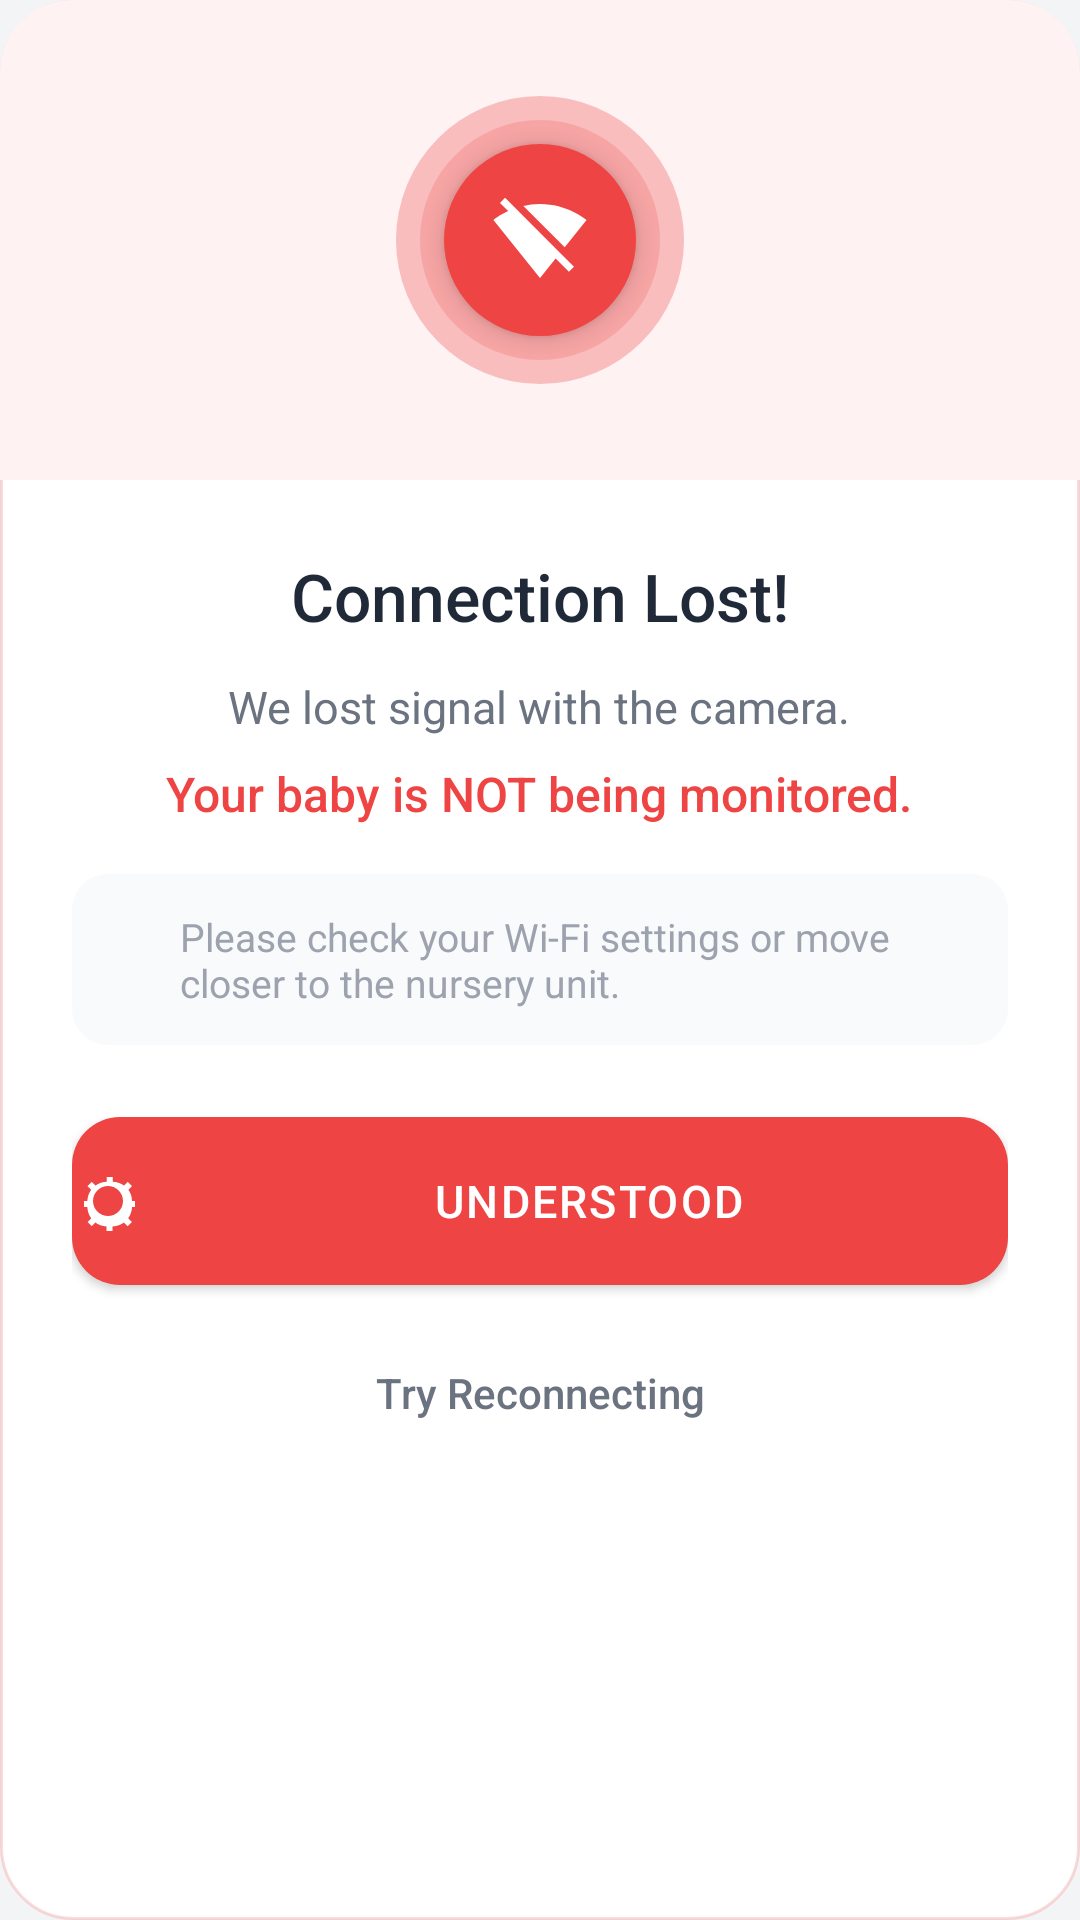

Layout XML and referenced resources for this Android screen:
<!-- AndroidManifest.xml: application theme Theme.BabySleepMonitor -->
<!-- res/layout/dialog_connection_lost.xml -->
<?xml version="1.0" encoding="utf-8"?>
<androidx.constraintlayout.widget.ConstraintLayout xmlns:android="http://schemas.android.com/apk/res/android"
    xmlns:app="http://schemas.android.com/apk/res-auto"
    android:layout_width="match_parent"
    android:layout_height="wrap_content"
    android:background="@drawable/bg_dialog_rounded">

    
    <LinearLayout
        android:id="@+id/dangerHeader"
        android:layout_width="0dp"
        android:layout_height="wrap_content"
        android:background="@drawable/bg_danger_header"
        android:gravity="center"
        android:orientation="vertical"
        android:paddingVertical="32dp"
        app:layout_constraintEnd_toEndOf="parent"
        app:layout_constraintStart_toStartOf="parent"
        app:layout_constraintTop_toTopOf="parent">

        
        <FrameLayout
            android:layout_width="wrap_content"
            android:layout_height="wrap_content">

            
            <View
                android:id="@+id/pulseRingOuter"
                android:layout_width="96dp"
                android:layout_height="96dp"
                android:layout_gravity="center"
                android:alpha="0.3"
                android:background="@drawable/bg_icon_circle_danger" />

            
            <View
                android:id="@+id/pulseRingInner"
                android:layout_width="80dp"
                android:layout_height="80dp"
                android:layout_gravity="center"
                android:alpha="0.2"
                android:background="@drawable/bg_icon_circle_danger" />

            
            <FrameLayout
                android:layout_width="64dp"
                android:layout_height="64dp"
                android:layout_gravity="center"
                android:background="@drawable/bg_icon_circle_danger"
                android:elevation="4dp">

                <ImageView
                    android:layout_width="32dp"
                    android:layout_height="32dp"
                    android:layout_gravity="center"
                    android:src="@drawable/ic_wifi_off"
                    app:tint="@color/white" />
            </FrameLayout>
        </FrameLayout>
    </LinearLayout>

    
    <LinearLayout
        android:id="@+id/contentSection"
        android:layout_width="0dp"
        android:layout_height="wrap_content"
        android:gravity="center"
        android:orientation="vertical"
        android:paddingHorizontal="24dp"
        android:paddingTop="24dp"
        app:layout_constraintEnd_toEndOf="parent"
        app:layout_constraintStart_toStartOf="parent"
        app:layout_constraintTop_toBottomOf="@id/dangerHeader">

        
        <TextView
            android:layout_width="wrap_content"
            android:layout_height="wrap_content"
            android:fontFamily="sans-serif-medium"
            android:text="Connection Lost!"
            android:textColor="@color/text_primary"
            android:textSize="22sp" />

        
        <TextView
            android:layout_width="wrap_content"
            android:layout_height="wrap_content"
            android:layout_marginTop="12dp"
            android:gravity="center"
            android:text="We lost signal with the camera."
            android:textColor="@color/text_secondary"
            android:textSize="15sp" />

        
        <TextView
            android:layout_width="wrap_content"
            android:layout_height="wrap_content"
            android:layout_marginTop="8dp"
            android:fontFamily="sans-serif-medium"
            android:gravity="center"
            android:text="Your baby is NOT being monitored."
            android:textColor="@color/danger_color"
            android:textSize="16sp" />

        
        <LinearLayout
            android:layout_width="match_parent"
            android:layout_height="wrap_content"
            android:layout_marginTop="16dp"
            android:background="@drawable/bg_info_hint"
            android:gravity="start"
            android:orientation="horizontal"
            android:padding="12dp">

            <ImageView
                android:layout_width="16dp"
                android:layout_height="16dp"
                android:layout_marginTop="2dp"
                android:src="@drawable/ic_info"
                app:tint="@color/text_tertiary" />

            <TextView
                android:layout_width="0dp"
                android:layout_height="wrap_content"
                android:layout_marginStart="8dp"
                android:layout_weight="1"
                android:text="Please check your Wi-Fi settings or move closer to the nursery unit."
                android:textColor="@color/text_tertiary"
                android:textSize="13sp" />
        </LinearLayout>
    </LinearLayout>

    
    <LinearLayout
        android:layout_width="0dp"
        android:layout_height="wrap_content"
        android:orientation="vertical"
        android:padding="24dp"
        android:paddingTop="16dp"
        app:layout_constraintEnd_toEndOf="parent"
        app:layout_constraintStart_toStartOf="parent"
        app:layout_constraintTop_toBottomOf="@id/contentSection">

        
        <Button
            android:id="@+id/understoodButton"
            android:layout_width="match_parent"
            android:layout_height="56dp"
            android:background="@drawable/bg_button_danger"
            android:drawableStart="@drawable/ic_notifications_off"
            android:drawablePadding="8dp"
            android:drawableTint="@color/white"
            android:fontFamily="sans-serif-medium"
            android:letterSpacing="0.05"
            android:text="UNDERSTOOD"
            android:textAllCaps="true"
            android:textColor="@color/white"
            android:textSize="15sp" />

        
        <Button
            android:id="@+id/tryReconnectingButton"
            android:layout_width="match_parent"
            android:layout_height="48dp"
            android:layout_marginTop="12dp"
            android:background="@drawable/bg_button_secondary"
            android:fontFamily="sans-serif-medium"
            android:text="Try Reconnecting"
            android:textAllCaps="false"
            android:textColor="@color/text_secondary"
            android:textSize="14sp" />
    </LinearLayout>

</androidx.constraintlayout.widget.ConstraintLayout>
<!-- resources referenced by this layout -->
<resources>
  <color name="danger_color">#EF4444</color>
  <color name="text_primary">#1F2937</color>
  <color name="text_secondary">#6B7280</color>
  <color name="text_tertiary">#9CA3AF</color>
  <color name="white">#FFFFFF</color>
  <!-- drawable bg_button_danger (drawable) -->
  <?xml version="1.0" encoding="utf-8"?>
  <ripple xmlns:android="http://schemas.android.com/apk/res/android"
      android:color="#80FFFFFF">
      <item>
          <shape android:shape="rectangle">
              <solid android:color="@color/danger_color" />
              <corners android:radius="16dp" />
          </shape>
      </item>
  </ripple>
  <!-- drawable bg_button_secondary (drawable) -->
  <?xml version="1.0" encoding="utf-8"?>
  <ripple xmlns:android="http://schemas.android.com/apk/res/android"
      android:color="#10000000">
      <item>
          <shape android:shape="rectangle">
              <solid android:color="@android:color/transparent" />
              <corners android:radius="24dp" />
          </shape>
      </item>
  </ripple>
  <!-- drawable bg_danger_header (drawable) -->
  <?xml version="1.0" encoding="utf-8"?>
  <shape xmlns:android="http://schemas.android.com/apk/res/android"
      android:shape="rectangle">
      <solid android:color="@color/danger_light" />
      <corners
          android:topLeftRadius="24dp"
          android:topRightRadius="24dp" />
  </shape>
  <!-- drawable bg_dialog_rounded (drawable) -->
  <?xml version="1.0" encoding="utf-8"?>
  <shape xmlns:android="http://schemas.android.com/apk/res/android"
      android:shape="rectangle">
      <solid android:color="@color/card_light" />
      <corners android:radius="24dp" />
      <stroke
          android:width="1dp"
          android:color="#30EF4444" />
  </shape>
  <!-- drawable bg_icon_circle_danger (drawable) -->
  <?xml version="1.0" encoding="utf-8"?>
  <shape xmlns:android="http://schemas.android.com/apk/res/android"
      android:shape="oval">
      <solid android:color="@color/danger_color" />
  </shape>
  <!-- drawable bg_info_hint (drawable) -->
  <?xml version="1.0" encoding="utf-8"?>
  <shape xmlns:android="http://schemas.android.com/apk/res/android"
      android:shape="rectangle">
      <solid android:color="#F9FAFB" />
      <corners android:radius="12dp" />
  </shape>
  <!-- drawable ic_wifi_off (drawable) -->
  <?xml version="1.0" encoding="utf-8"?>
  <vector xmlns:android="http://schemas.android.com/apk/res/android"
      android:width="24dp"
      android:height="24dp"
      android:viewportWidth="24"
      android:viewportHeight="24">
      <path
          android:fillColor="#000000"
          android:pathData="M23.64,7c-0.45,-0.34 -4.93,-4 -11.64,-4 -1.5,0 -2.89,0.19 -4.15,0.48L18.18,13.8 23.64,7zM17.04,15.22L3.27,1.44 2,2.72l2.05,2.06C1.91,5.76 0.59,6.82 0.36,7l11.63,14.49 0.01,0.01 0.01,-0.01 3.9,-4.86 3.32,3.32 1.27,-1.27 -3.46,-3.46z" />
  </vector>
  <color name="danger_light">#FEF2F2</color>
  <color name="card_light">#FFFFFF</color>
  <color name="primary">#14CBA8</color>
  <color name="primary_dark">#00B594</color>
  <color name="background_light">#F3F4F6</color>
  <style name="Theme.BabySleepMonitor.AlertDialog" parent="ThemeOverlay.MaterialComponents.MaterialAlertDialog">
          <item name="colorPrimary">@color/primary</item>
          <item name="colorAccent">@color/primary</item>
          <item name="android:textColorPrimary">@color/text_primary</item>
          <item name="android:textColorSecondary">@color/text_secondary</item>
      </style>
</resources>
